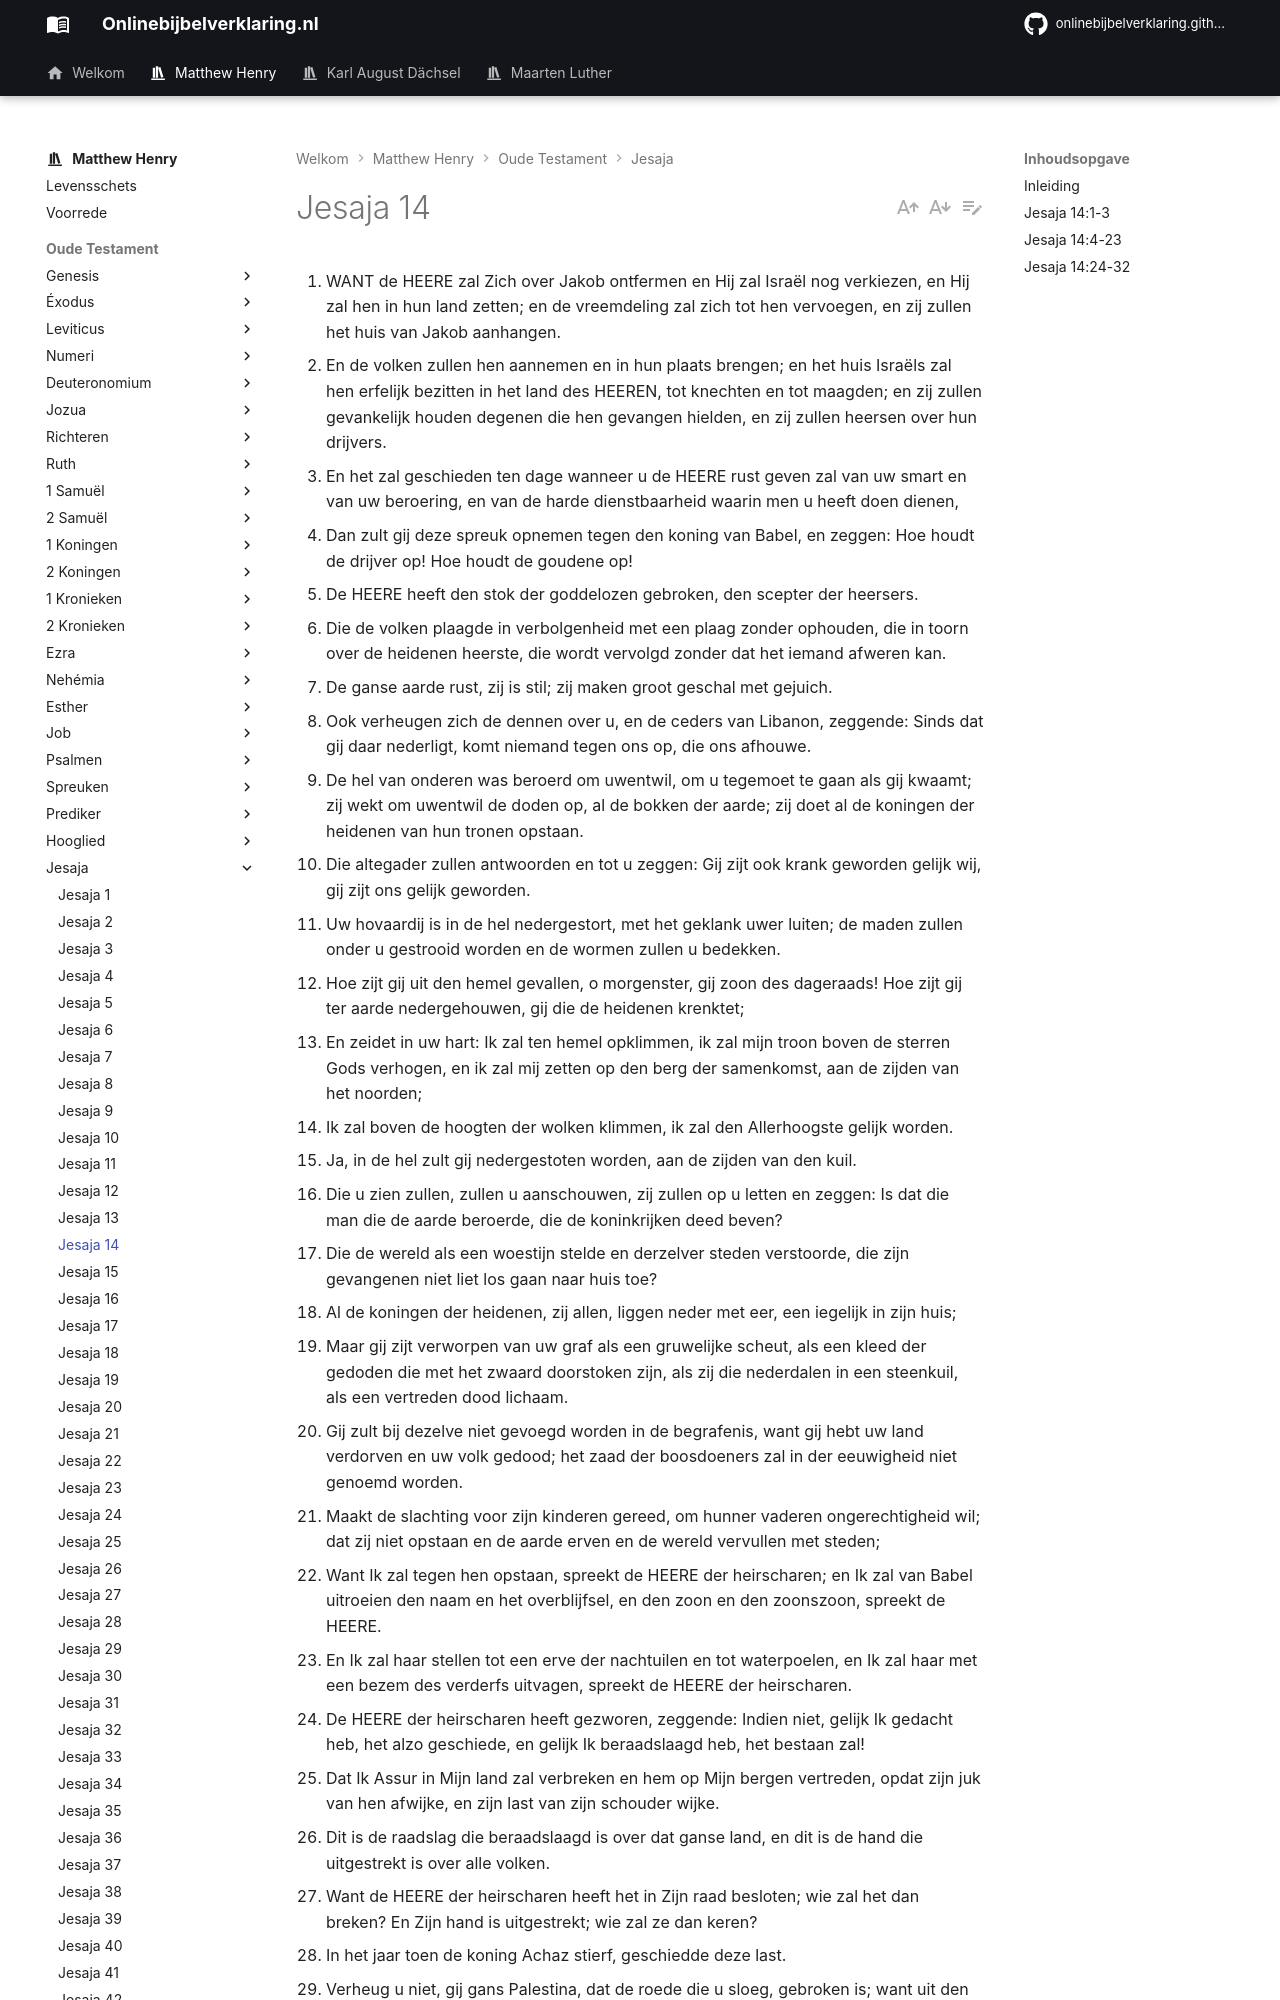

repository: onlinebijbelverklaring/dev-preview · page: matthewhenry/Jesaja/Jesaja14/index.html · generator: mkdocs

1. WANT de HEERE zal Zich over Jakob ontfermen en Hij zal Israël nog verkiezen, en Hij zal hen in hun land zetten; en de vreemdeling zal zich tot hen vervoegen, en zij zullen het huis van Jakob aanhangen.
2. En de volken zullen hen aannemen en in hun plaats brengen; en het huis Israëls zal hen erfelijk bezitten in het land des HEEREN, tot knechten en tot maagden; en zij zullen gevankelijk houden degenen die hen gevangen hielden, en zij zullen heersen over hun drijvers.
3. En het zal geschieden ten dage wanneer u de HEERE rust geven zal van uw smart en van uw beroering, en van de harde dienstbaarheid waarin men u heeft doen dienen,
4. Dan zult gij deze spreuk opnemen tegen den koning van Babel, en zeggen: Hoe houdt de drijver op! Hoe houdt de goudene op!
5. De HEERE heeft den stok der goddelozen gebroken, den scepter der heersers.
6. Die de volken plaagde in verbolgenheid met een plaag zonder ophouden, die in toorn over de heidenen heerste, die wordt vervolgd zonder dat het iemand afweren kan.
7. De ganse aarde rust, zij is stil; zij maken groot geschal met gejuich.
8. Ook verheugen zich de dennen over u, en de ceders van Libanon, zeggende: Sinds dat gij daar nederligt, komt niemand tegen ons op, die ons afhouwe.
9. De hel van onderen was beroerd om uwentwil, om u tegemoet te gaan als gij kwaamt; zij wekt om uwentwil de doden op, al de bokken der aarde; zij doet al de koningen der heidenen van hun tronen opstaan.
10. Die altegader zullen antwoorden en tot u zeggen: Gij zijt ook krank geworden gelijk wij, gij zijt ons gelijk geworden.
11. Uw hovaardij is in de hel nedergestort, met het geklank uwer luiten; de maden zullen onder u gestrooid worden en de wormen zullen u bedekken.
12. Hoe zijt gij uit den hemel gevallen, o morgenster, gij zoon des dageraads! Hoe zijt gij ter aarde nedergehouwen, gij die de heidenen krenktet;
13. En zeidet in uw hart: Ik zal ten hemel opklimmen, ik zal mijn troon boven de sterren Gods verhogen, en ik zal mij zetten op den berg der samenkomst, aan de zijden van het noorden;
14. Ik zal boven de hoogten der wolken klimmen, ik zal den Allerhoogste gelijk worden.
15. Ja, in de hel zult gij nedergestoten worden, aan de zijden van den kuil.
16. Die u zien zullen, zullen u aanschouwen, zij zullen op u letten en zeggen: Is dat die man die de aarde beroerde, die de koninkrijken deed beven?
17. Die de wereld als een woestijn stelde en derzelver steden verstoorde, die zijn gevangenen niet liet los gaan naar huis toe?
18. Al de koningen der heidenen, zij allen, liggen neder met eer, een iegelijk in zijn huis;
19. Maar gij zijt verworpen van uw graf als een gruwelijke scheut, als een kleed der gedoden die met het zwaard doorstoken zijn, als zij die nederdalen in een steenkuil, als een vertreden dood lichaam.
20. Gij zult bij dezelve niet gevoegd worden in de begrafenis, want gij hebt uw land verdorven en uw volk gedood; het zaad der boosdoeners zal in der eeuwigheid niet genoemd worden.
21. Maakt de slachting voor zijn kinderen gereed, om hunner vaderen ongerechtigheid wil; dat zij niet opstaan en de aarde erven en de wereld vervullen met steden;
22. Want Ik zal tegen hen opstaan, spreekt de HEERE der heirscharen; en Ik zal van Babel uitroeien den naam en het overblijfsel, en den zoon en den zoonszoon, spreekt de HEERE.
23. En Ik zal haar stellen tot een erve der nachtuilen en tot waterpoelen, en Ik zal haar met een bezem des verderfs uitvagen, spreekt de HEERE der heirscharen.
24. De HEERE der heirscharen heeft gezworen, zeggende: Indien niet, gelijk Ik gedacht heb, het alzo geschiede, en gelijk Ik beraadslaagd heb, het bestaan zal!
25. Dat Ik Assur in Mijn land zal verbreken en hem op Mijn bergen vertreden, opdat zijn juk van hen afwijke, en zijn last van zijn schouder wijke.
26. Dit is de raadslag die beraadslaagd is over dat ganse land, en dit is de hand die uitgestrekt is over alle volken.
27. Want de HEERE der heirscharen heeft het in Zijn raad besloten; wie zal het dan breken? En Zijn hand is uitgestrekt; wie zal ze dan keren?
28. In het jaar toen de koning Achaz stierf, geschiedde deze last.
29. Verheug u niet, gij gans Palestina, dat de roede die u sloeg, gebroken is; want uit den wortel der slang zal een basilisk voortkomen en haar vrucht zal een vurige vliegende draak zijn.
30. En de eerstgeborenen der armen zullen weiden en de nooddruftigen zullen zeker nederliggen; uw wortel daarentegen zal Ik door den honger doden, en uw overblijfsel zal hij ombrengen.
31. Huil, gij poort, schreeuw, gij stad, gij zijt gesmolten, gij gans Palestina; want van het noorden komt een rook en er is geen eenzame in zijn samenkomsten.
32. Wat zal men dan antwoorden den boden des volks? Dat de HEERE Sion gegrond heeft, opdat de bedrukten Zijns volks een toevlucht daarin hebben zouden. 

## Inleiding

In dit hoofdstuk:  
I. Wordt nog meer en zwaarder gewicht gelegd op de last van Babel, zwaar genoeg om haar als een molensteen te doen verzinken,   
1\. Het is Israëls zaak, die in deze twist met Babel bepleit moet worden, vers 1-3.   
2\. De koning van Babel zal op merkwaardige wijze naar beneden gebracht worden, vers 4-20.  
3\. Het gehele ras van de Babyloniërs zal uitgeroeid worden, vers 21-23.   
II. Een bevestiging van de profetie van de verwoesting van Babel, die een zaak van afstand was, wordt hier gegeven in de profetie van de verdelging van het Assyrische leger dat een inval deed in het land, hetgeen niet lang daarna geschied is vers 24-27.  
III. De voorspoed van Hiskia tegen de Filistijnen wordt hier voorzegd, met het voordeel dat zijn volk hierdoor zal inoogsten vers 28-32.
